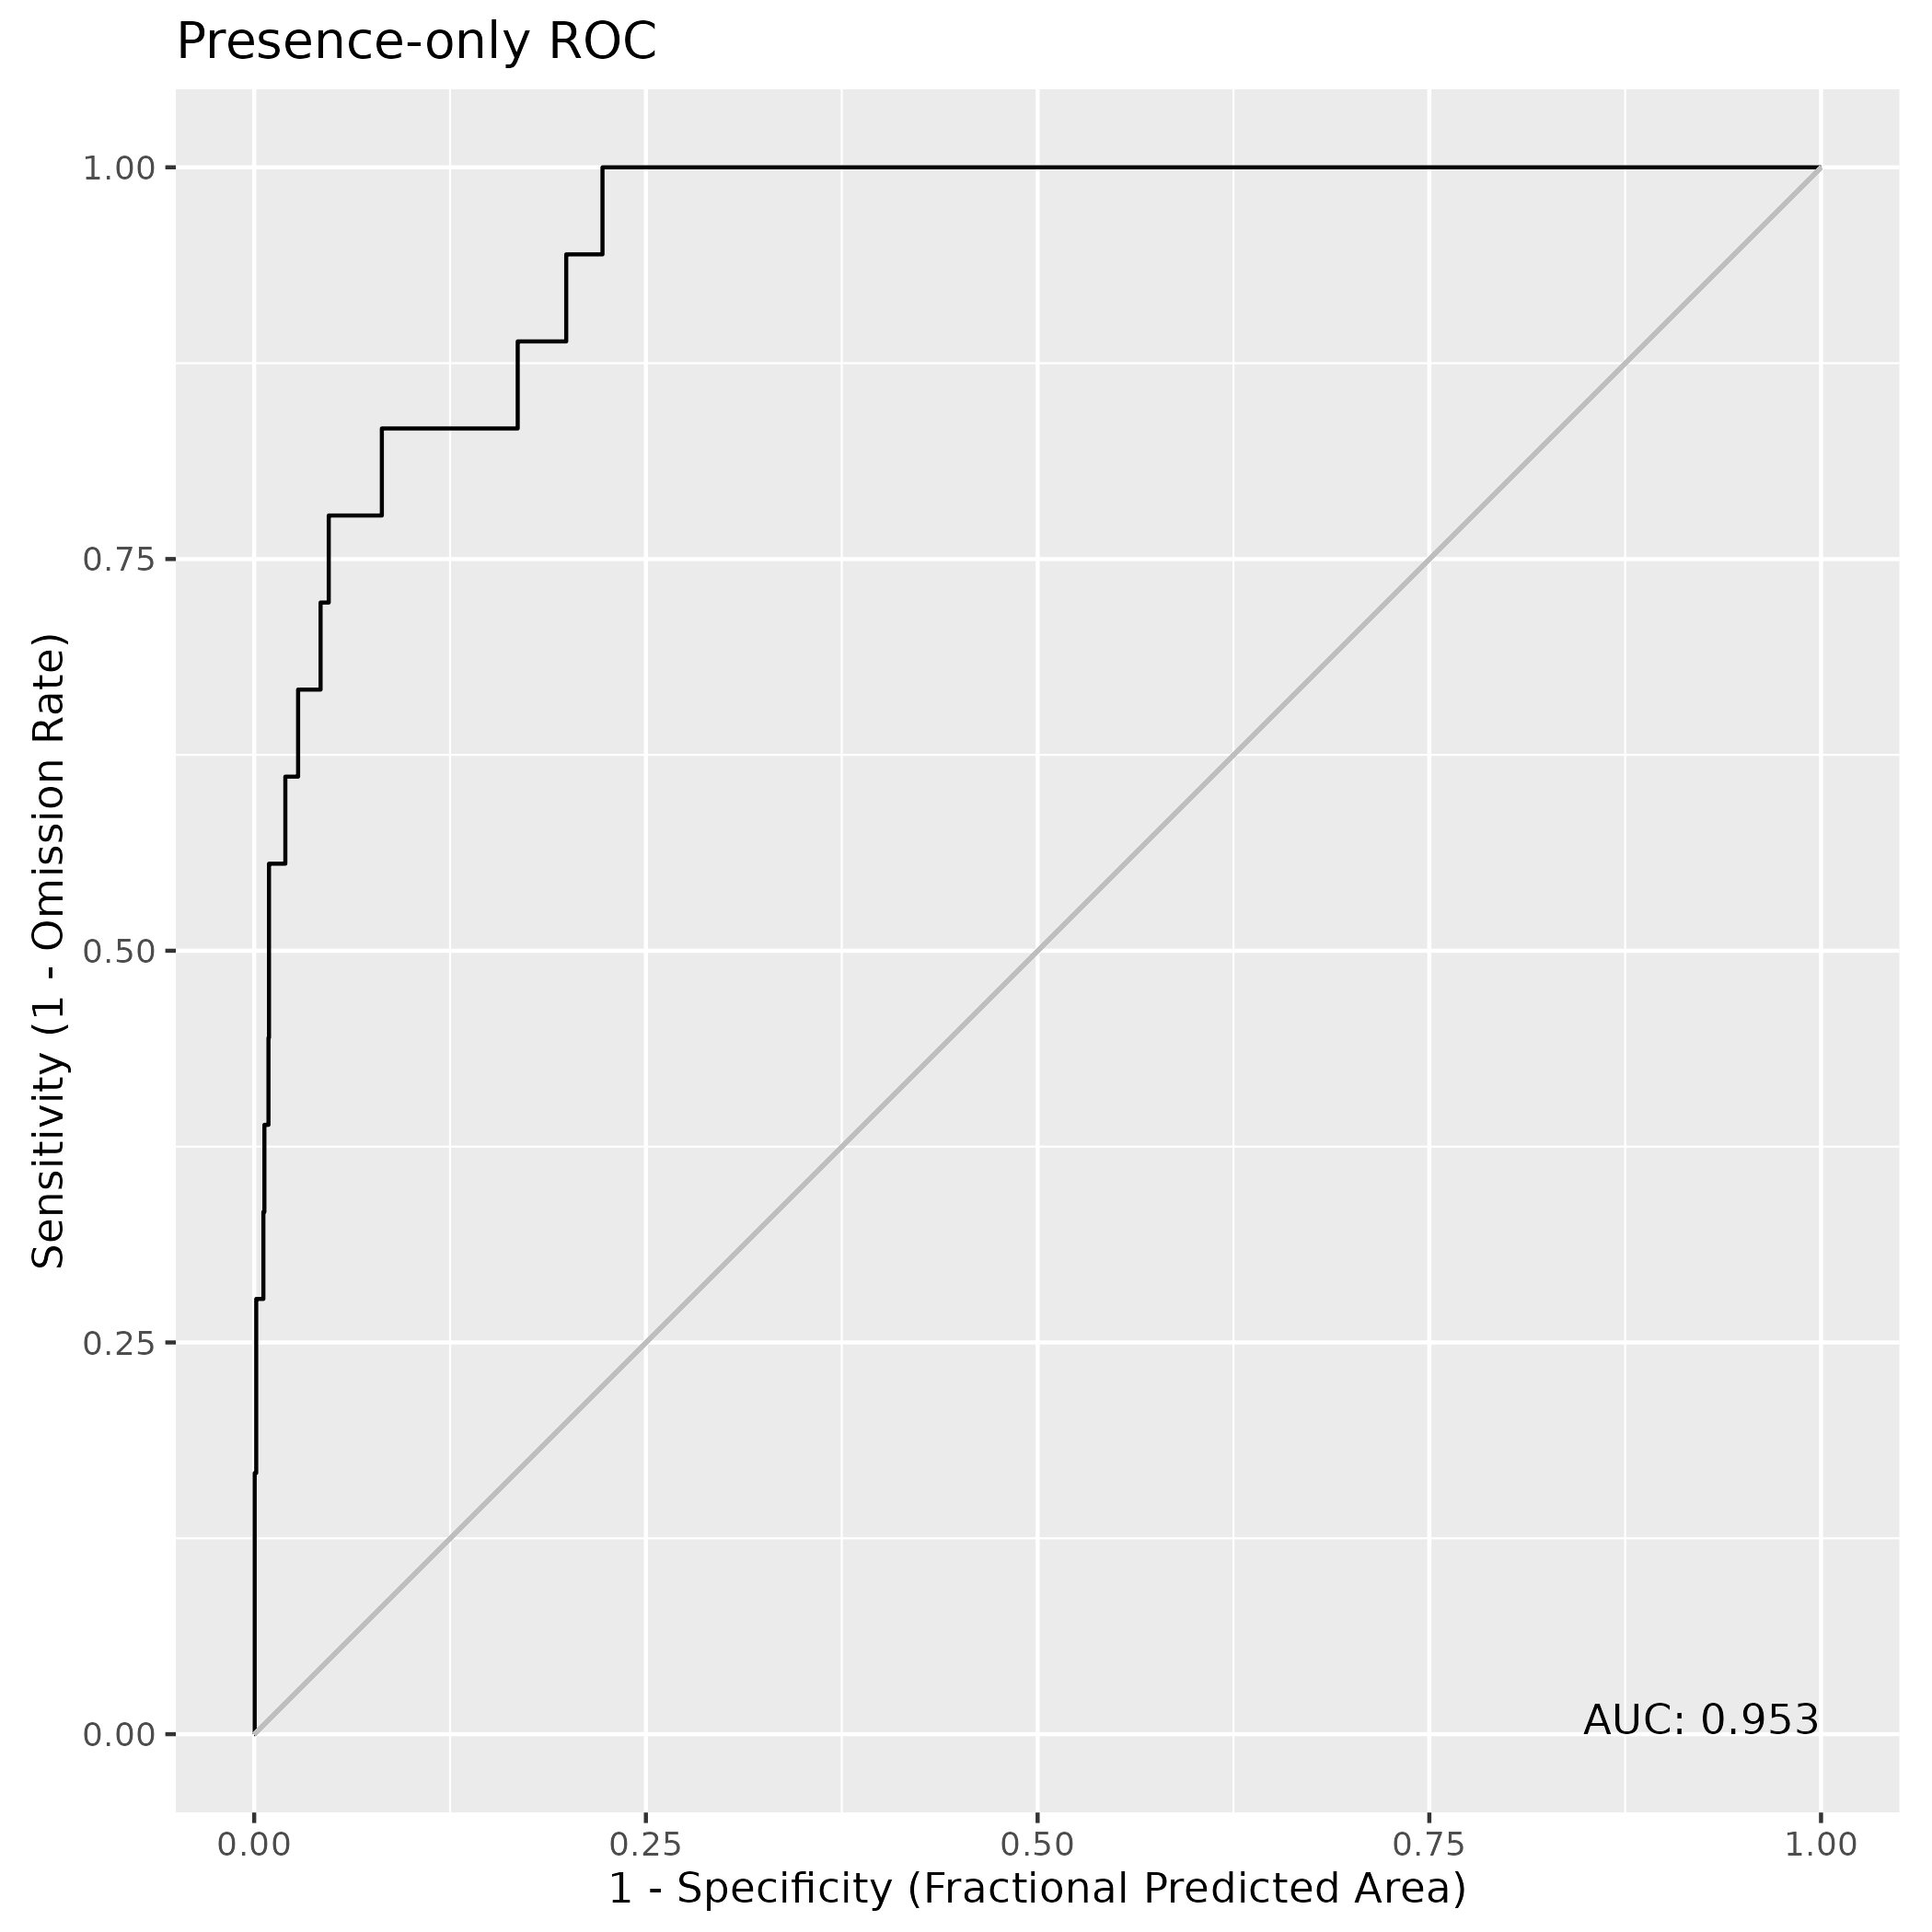

The table this chart was drawn from, first rows:
, value
1, 0.9528
